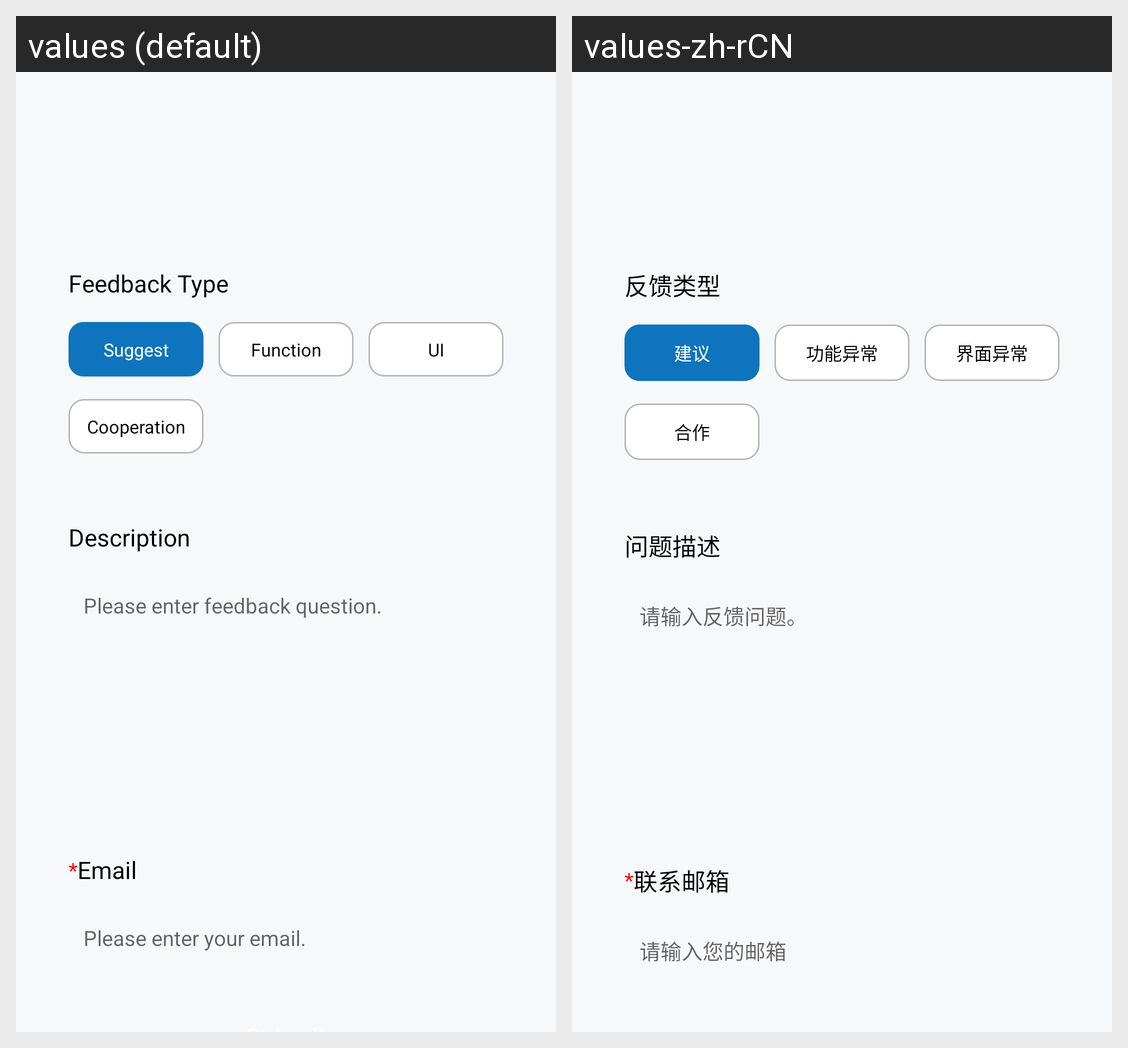

The same Android screen rendered under two of its app's locales, left to right. List the strings drawn on it with the default value and each locale's translation.
Android screen res/layout/activity_feedback.xml rendered under 2 locales, left to right: values (default), values-zh-rCN. Device: Nexus 5 (rendered at 1080×1920; each locale shown at half size, 540×960, under a caption strip naming it); theme Theme.GBeacon.
Strings drawn on this screen, with the default value and each locale's value (text and hints the layout hard-codes, and strings that could not be matched under every locale, appear in the picture but are not listed):

feedbacktype
  values: Feedback Type
  values-zh-rCN: 反馈类型

feedback_proposal
  values: Suggest
  values-zh-rCN: 建议

feedback_abnormal_function
  values: Function
  values-zh-rCN: 功能异常

feedback_interface_abnormality
  values: UI
  values-zh-rCN: 界面异常

feedback_cooperation
  values: Cooperation
  values-zh-rCN: 合作

description
  values: Description
  values-zh-rCN: 问题描述

feedback_data_error
  values: Please enter feedback question.
  values-zh-rCN: 请输入反馈问题。

contact_you
  values: Email
  values-zh-rCN: 联系邮箱

feedback_email
  values: Please enter your email.
  values-zh-rCN: 请输入您的邮箱
